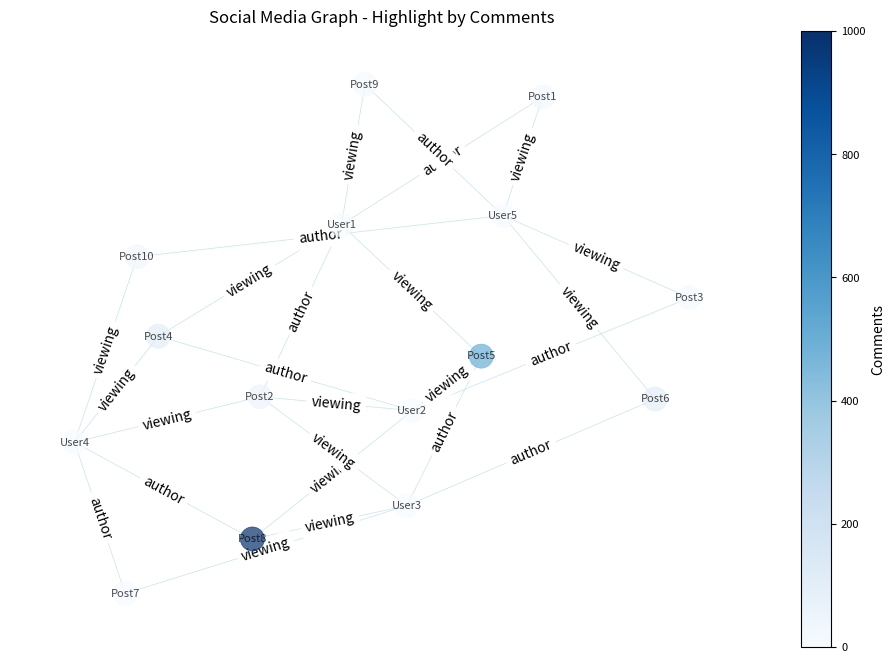
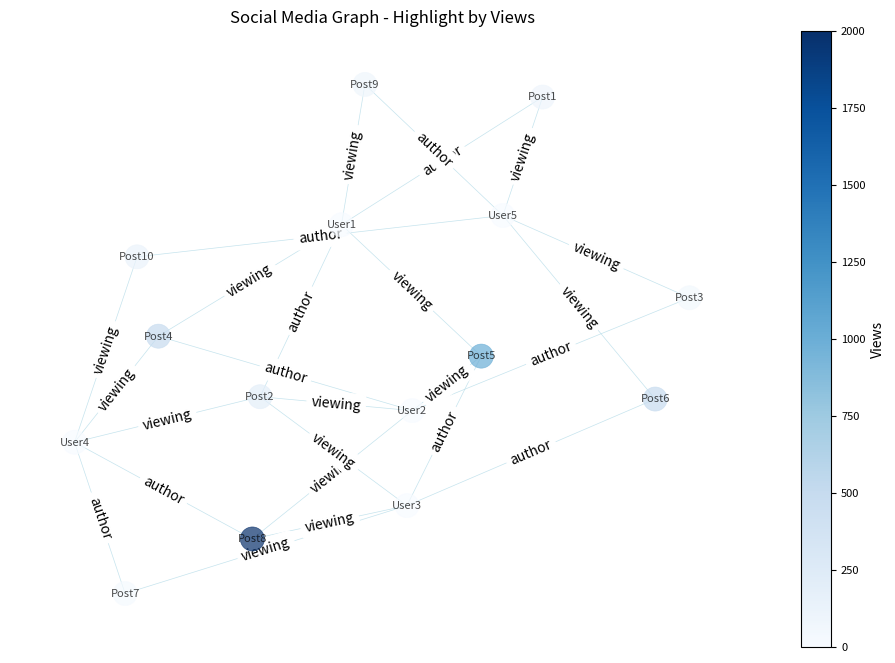

Reproduce these figures in Python, in order.
"""
SocialMediaGraph Visualization Tool
===================================
This script defines a SocialMediaGraph class that uses the NetworkX library 
to model and visualize a social media network of users and posts. Nodes in 
the graph represent users and posts, while edges represent relationships 
(e.g., authorship or viewing). The graph can be visualized with nodes 
highlighted based on their attributes such as 'comments' or 'views'.

Author: Kevin Clarkin
Date: 2024-11-17
"""

import networkx as nx
import matplotlib.pyplot as plt
import matplotlib.colors as mcolors
import numpy as np

class SocialMediaGraph:
    """
    A class to represent and visualize a social media graph.
    Nodes represent users and posts, and edges represent connections
    between them, such as authorship or viewing relationships.
    """

    def __init__(self):
        """
        Initialize a new SocialMediaGraph instance.
        Creates an empty graph and prepares for layout computation.
        """
        self.graph = nx.Graph()
        self.layout = None

    def add_user(self, user_id):
        """
        Add a user node to the graph.

        :param user_id: Unique identifier for the user.
        """
        self.graph.add_node(user_id, is_user=True, comments=0, views=0)

    def add_post(self, post_id, comments, views):
        """
        Add a post node to the graph.

        :param post_id: Unique identifier for the post.
        :param comments: Number of comments on the post.
        :param views: Number of views on the post.
        """
        self.graph.add_node(post_id, is_user=False, comments=comments, views=views)

    def add_connection(self, source, destination, connection_type):
        """
        Add a connection (edge) between two nodes.

        :param source: The source node identifier.
        :param destination: The destination node identifier.
        :param connection_type: The type of connection (e.g., "author", "viewing").
        """
        self.graph.add_edge(source, destination, type=connection_type)

    def draw(self, criterion="comments"):
        """
        Visualize the graph, highlighting nodes based on the specified criterion.

        :param criterion: The criterion to highlight nodes ('comments' or 'views').
        :raises ValueError: If an invalid criterion is provided.
        """
        if criterion not in ["comments", "views"]:
            raise ValueError("Invalid criterion. Choose 'comments' or 'views'.")

        # Compute layout if not already computed
        if self.layout is None:
            self.layout = nx.spring_layout(self.graph, seed=42)

        # Assign colors to nodes based on the criterion
        node_colors = [self._calculate_node_color(node, criterion) for node in self.graph.nodes]

        # Draw graph
        self._plot_graph(node_colors, criterion)

    def _calculate_node_color(self, node, criterion):
        """
        Calculate the color for a node based on the given criterion.

        :param node: Node identifier.
        :param criterion: The attribute used to determine the color.
        :return: The calculated color for the node.
        """
        attribute_values = list(nx.get_node_attributes(self.graph, criterion).values())
        min_value = min(attribute_values, default=0)
        max_value = max(attribute_values, default=1)
        value = self.graph.nodes[node].get(criterion, 0)

        # Normalize values to fit within the colormap
        norm = mcolors.Normalize(vmin=min_value, vmax=max_value)
        cmap = plt.get_cmap("Blues")
        return cmap(norm(value))

    def _plot_graph(self, node_colors, criterion):
        """
        Plot the graph with appropriate node colors and a legend.

        :param node_colors: List of colors for the nodes.
        :param criterion: The attribute used for coloring nodes.
        """
        fig, ax = plt.subplots(figsize=(12, 8))
        nx.draw(
            self.graph,
            pos=self.layout,
            with_labels=True,
            node_color=node_colors,
            node_size=300,
            font_size=8,
            font_color="black",
            edge_color="lightblue",
            linewidths=0.5,
            width=0.5,
            alpha=0.7,
            ax=ax,
        )

        # Add edge labels
        edge_labels = nx.get_edge_attributes(self.graph, "type")
        nx.draw_networkx_edge_labels(self.graph, pos=self.layout, edge_labels=edge_labels, ax=ax)

        # Add legend
        self._add_legend(criterion, ax, fig)
        plt.title(f"Social Media Graph - Highlight by {criterion.capitalize()}")
        plt.show()

    def _add_legend(self, criterion, ax, fig):
        """
        Add a color legend to the graph.

        :param criterion: The attribute used for coloring nodes.
        :param ax: The axis object for the graph.
        :param fig: The figure object for the graph.
        """
        attribute_values = list(nx.get_node_attributes(self.graph, criterion).values())
        min_value = min(attribute_values, default=0)
        max_value = max(attribute_values, default=1)
        cmap = plt.get_cmap("Blues")
        norm = mcolors.Normalize(vmin=min_value, vmax=max_value)

        sm = plt.cm.ScalarMappable(cmap=cmap, norm=norm)
        sm.set_array([])
        cbar = fig.colorbar(sm, ax=ax)
        cbar.set_label(f"{criterion.capitalize()}")
        cbar.ax.tick_params(labelsize=8)


def main():
    """
    Main function to demonstrate the SocialMediaGraph functionality.
    Creates a graph with sample users, posts, and connections, and visualizes it.
    """
    # Initialize the graph
    graph = SocialMediaGraph()

    # Add users
    for user_id in ["User1", "User2", "User3", "User4", "User5"]:
        graph.add_user(user_id)

    # Add posts
    posts = [
        ("Post1", 20, 100),
        ("Post2", 50, 200),
        ("Post3", 10, 50),
        ("Post4", 100, 500),
        ("Post5", 500, 1000),
        ("Post6", 100, 500),
        ("Post7", 5, 20),
        ("Post8", 1000, 2000),
        ("Post9", 10, 80),
        ("Post10", 30, 120),
    ]
    for post_id, comments, views in posts:
        graph.add_post(post_id, comments, views)

    # Add connections
    connections = [
        ("User1", "Post1", "author"),
        ("User1", "Post2", "author"),
        ("User2", "Post3", "author"),
        ("User2", "Post4", "author"),
        ("User3", "Post5", "author"),
        ("User3", "Post6", "author"),
        ("User4", "Post7", "author"),
        ("User4", "Post8", "author"),
        ("User5", "Post9", "author"),
        ("User5", "Post10", "author"),
        ("User1", "Post4", "viewing"),
        ("User1", "Post5", "viewing"),
        ("User1", "Post9", "viewing"),
        ("User2", "Post2", "viewing"),
        ("User2", "Post5", "viewing"),
        ("User2", "Post8", "viewing"),
        ("User3", "Post2", "viewing"),
        ("User3", "Post7", "viewing"),
        ("User3", "Post8", "viewing"),
        ("User4", "Post2", "viewing"),
        ("User4", "Post4", "viewing"),
        ("User4", "Post10", "viewing"),
        ("User5", "Post1", "viewing"),
        ("User5", "Post3", "viewing"),
        ("User5", "Post6", "viewing"),
    ]
    for source, destination, connection_type in connections:
        graph.add_connection(source, destination, connection_type)

    # Visualize the graph by comments and views
    graph.draw(criterion="comments")
    graph.draw(criterion="views")


if __name__ == "__main__":
    main()
